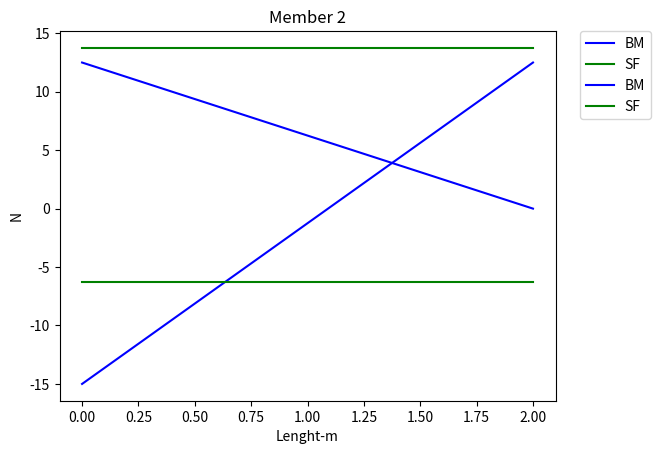

Here is the Python script that generated this plot:
#!/usr/bin/env python
# coding: utf-8

# In[1]:


import numpy as np
import matplotlib.pyplot as plt


# In[3]:


def Lmember(Cordinates, Connections,member=1):
    m=member
    Cord=Cordinates
    Conec=Connections
    x1,y1= Cord[Conec[m,0]][0], Cord[Conec[m,0]][1]
    x2,y2= Cord[Conec[m,1]][0], Cord[Conec[m,1]][1]
    L=np.power( (np.power((x1-x2),2) + np.power((y1-y2),2)),0.5)
    return L


# In[22]:


#information availaable about the beam-(loads, boundary condition, nodes, node connectivity)


E=210e6
I=60e-6

dofs=np.array([[1,2], [3,4], [5,6]])-1
coordinates=np.array([(0,0),(2,0),(4,0)])
connections=np.array([(1,2),(2,3)])-1


dof_seq=np.array([3,4,6,1,2,5])-1 #unknows : knowns
free_dof=3 #number of DOFs which are free
ndof=len(coordinates)*2



P=np.zeros((ndof,))
U=np.zeros((ndof,))

P[2]=-20




# In[23]:


membs=connections.shape[0]
Lenths=np.zeros((membs,))
for i in range(membs):
    Lenths[i]=Lmember(coordinates,connections,member=i)


# In[24]:


print(Lenths)


# In[25]:


km=np.zeros([membs,4,4])
for i in range(membs):
    L=Lenths[i]
    km[i]=np.array([[12*E*I/L**3, 6*E*I/L**2 , -12*E*I/L**3,  6*E*I/L**2],
              [ 6*E*I/L**2,  4*E*I/L, -6*E*I/L**2, 2*E*I/L],
              [-12*E*I/L**3,  -6*E*I/L**2, 12*E*I/L**3, -6*E*I/L**2 ],
              [ 6*E*I/L**2 , 2*E*I/L, -6*E*I/L**2, 4*E*I/L]])


# In[26]:


#associated dof of each member-(DOF relation with the member)
dof_label=np.zeros((membs,4),dtype=int)
for i in range(membs):
    p,q=connections[i]
    dof_label[i]=np.concatenate((dofs[p],dofs[q]),)   
print(dof_label)  


# In[27]:


KG= np.zeros((ndof,ndof))
for k in range(km.shape[0]):
    for i in range(4):
        for j in range(4):
            x=int(dof_label[k][j])
            y=int(dof_label[k][i])         
            KG[x,y]= (KG[x,y]+km[k,i,j])


# In[28]:


#Global Stiffness Matrix

np.set_printoptions(precision=4)
print('\n******************GLOBAL STIFFNESS MATRIX***************************\n')
print(KG/1000)


# ### Post Processing

# In[29]:



xx=free_dof

KG[:,:]=KG[dof_seq,:]
KG[:,:]=KG[:,dof_seq]

P[:,]=P[[dof_seq],]

pk=P[:xx,]
pu=P[xx:,]
uk=U[xx:,]  
uu=U[:xx,]

K11=KG[:xx,:xx]
K12=KG[:xx,xx:]
K21=KG[xx:,:xx]
K22=KG[xx:,xx:]

uu= np.matmul(np.linalg.inv(K11),pk)
pu=np.matmul(K21,uu)

UU=np.concatenate((uu,uk), axis=0)
FF=np.round(np.concatenate((pk,pu), axis=0),6)


for i in range(len(dof_seq)):
    U[dof_seq[i]]=UU[i]
    P[dof_seq[i]]=FF[i]
    
node_disp=np.vstack(U)
nodal_forces= np.vstack(P)


# In[30]:


print('\n******************GLOBAL NODAL DISPLACEMENTS VECTOR***************************\n')
print(node_disp)


# In[43]:


np.set_printoptions(precision=2)
print('\n******************GLOBAL NODAL FORCES VECTOR***************************\n')
print(nodal_forces)


# In[44]:


#member dof displacements
eleU=np.zeros((membs,4))


# In[45]:


for i in range(membs):
    p,q=connections[i]
    eleU[i]=np.concatenate((U[dofs[p]],U[dofs[q]]))


# In[46]:


np.set_printoptions(precision=4)
print('\n******************Member DOF Displacements***************************\n')
print(eleU.T)


# In[47]:


#member forces
memberforces=np.zeros(eleU.shape)
memberforces1=np.zeros(eleU.shape)
for i in range(membs):
    memberforces[i]=np.matmul(km[i],eleU[i])
memberforces1=np.copy(memberforces)


# In[48]:


print(memberforces1.T)


# In[49]:


print('\n******************Member Forces***************************\n')
print(memberforces.T)


# In[50]:


#modification forces for element 2 due to the distributed load
# memberforces[1]=memberforces[1]-np.array([0,-9.333,0,9.333])*1000 #np.array([-14,-9.333,-14,9.333])*1000


# In[51]:


# memberforces1[1]=memberforces1[1]-np.array([-14,-9.333,-14,9.333])*1000


# In[53]:


#final member forces
print('\n******************Final Member Forces***************************\n')
print(memberforces1.T)


# In[54]:


def figs(Lenths,member=1):
    member=member
    x=[0,Lenths[member]]
    y_bm=np.multiply(memberforces[member,[1,-1]],np.array([-1,1]))
    y_sf=np.multiply(memberforces[member,[0,2]],np.array([1,-1]))
    plt.plot(x,y_bm,color='b',label="BM")
    plt.title(f'Member {member+1}')
    plt.xlabel('Lenght-m')
    plt.ylabel('N-m')
    plt.legend(bbox_to_anchor=(1.05, 1), loc=2, borderaxespad=0.)
    plt.show()
    
    plt.plot(x,y_sf,color='g',label='SF')
    plt.xlabel('Lenght-m')
    plt.ylabel('N')
    plt.title(f'Member {member+1}')
    plt.legend(bbox_to_anchor=(1.05, 1), loc=2, borderaxespad=0.)
    plt.show()


# In[55]:


figs(Lenths,member=0)


# In[56]:


figs(Lenths,member=1)


# In[ ]:





# In[ ]:




